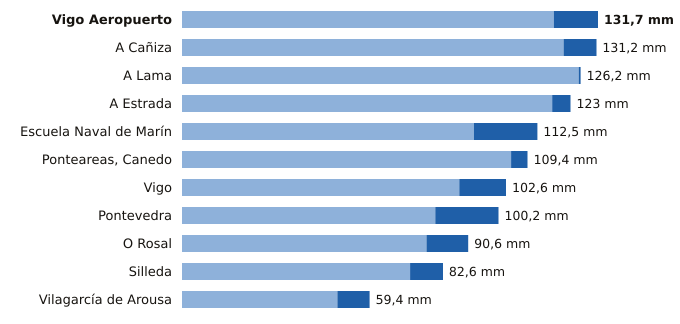

Source data for this figure (header and first rows):
estacion, provincia, indicativo, mm_6_dias_anteriores, mm_hoy, mm_7_dias, horas_de_hoy
Vigo Aeropuerto, Pontevedra, 1495, 117.7, 14.0, 131.7, 14
A Cañiza, Pontevedra, 1719, 120.8, 10.4, 131.2, 13
A Lama, Pontevedra, 1489A, 125.6, 0.6, 126.2, 12
A Estrada, Pontevedra, 1468X, 117.2, 5.8, 123.0, 10
Escuela Naval de Marín, Pontevedra, 1486E, 92.4, 20.1, 112.5, 14
Ponteareas, Canedo, Pontevedra, 1723X, 104.2, 5.2, 109.4, 10
Vigo, Pontevedra, 1496X, 87.8, 14.8, 102.6, 11
Pontevedra, Pontevedra, 1484C, 80.2, 20.0, 100.2, 14
O Rosal, Pontevedra, 1730E, 77.4, 13.2, 90.6, 11
Silleda, Pontevedra, 1466A, 72.2, 10.4, 82.6, 13
Vilagarcía de Arousa, Pontevedra, 1477V, 49.2, 10.2, 59.4, 11
